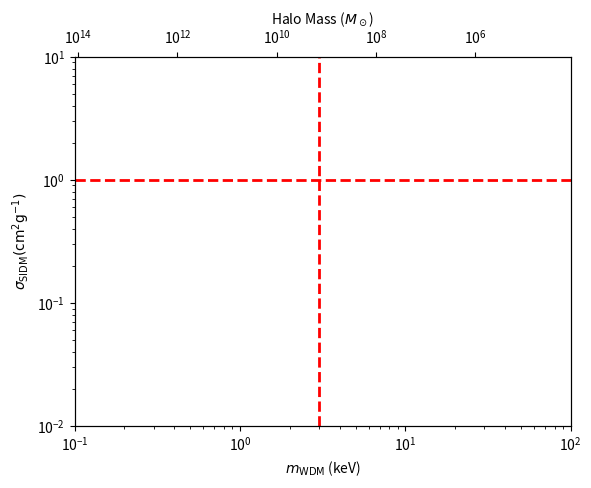

Python code for this plot:
#!/usr/bin/env python
"""
Plot warm dark matter mass vs self-interaction scattering cross section.
"""
import pylab as plt
import numpy as np
from matplotlib.ticker import MaxNLocator, LogLocator

def mwdm2mhalo(mwdm):
    """
    Convert from warm dark matter particle mass to halo mass
    From Bullock & Boylan-Kolchin 2017

    Parameters:
    -----------
    mwdm : warm dark matter particle mass (keV)

    Returns:
    --------
    mhalo : halo mass (Msun)
    """
    return 5.5e10*(np.asarray(mwdm)/1.0)**-3.33

def mhalo2mwdm(mhalo):
    """
    Convert from halo mass to warm dark matter particle mass
    From Bullock & Boylan-Kolchin 2017

    Parameters:
    -----------
    mhalo : halo mass (Msun)

    Returns:
    --------
    mwdm : warm dark matter particle mass (keV)
    """
    return (np.asarray(mhalo)/5.5e10)**(1/-3.33)

fig,ax = plt.subplots()
ax2 = ax.twiny()
plt.sca(ax)

ax.set_yscale('log')
ax.set_xscale('log')
ax2.set_xscale('log')

plt.axvline(3,ls='--',lw=2,color='r')
plt.axhline(1,ls='--',lw=2,color='r')

plt.xlim(0.1,100)
plt.ylim(0.01,10)
plt.xlabel(r'$m_{\rm WDM}$ (keV)')
plt.ylabel(r'$\sigma_{\rm SIDM} {\rm (cm^2 g^{-1})}$')

ax2.set_xlim(mwdm2mhalo(np.array(ax.get_xlim())))
#ax2.xaxis.set_major_locator(LogLocator(numticks=6,prune='left'))
ax2.set_xlabel(r'Halo Mass ($M_\odot$)')

plt.savefig('wdm_sidm.pdf')
